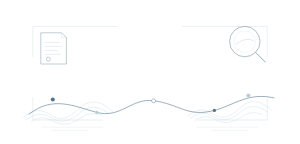
t = 0.00 s
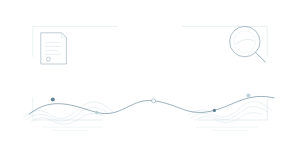
t = 0.70 s
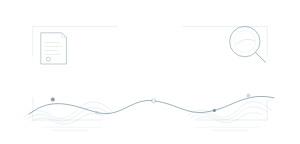
t = 2.10 s
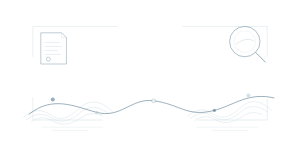
t = 2.80 s
t = 3.50 s: frame unchanged from t = 2.10 s, image omitted
t = 4.90 s: frame unchanged from t = 0.70 s, image omitted

The animated SVG that drew these frames (rendered in a browser with its animation timeline set to each time). Animation: 1 SMIL element (animate=1); one cycle of 5.60 s, repeats indefinitely.

<svg xmlns="http://www.w3.org/2000/svg" viewBox="0 0 750 360" width="100%" role="img" aria-label="雾蓝研究完整标题装饰" style="display:block;width:100%;height:auto;">

<path data-unit="mist.title.open-research-frame.v2" d="M82 142V66H294M456 66H668V142M668 248V300H494M256 300H82V244" fill="none" stroke="#D2DEE3" stroke-width="1.15" />
<g data-unit="mist.title.fog-left.v2" transform="translate(58 294) scale(.95)"><g data-unit="mist.layered-open-contours.v2" fill="none" stroke="#B8CCD6" stroke-width=".8"><path d="M0 0C24-22 48-24 72-7C98 12 122 0 148-25C176-50 205-45 236-15" /><path d="M8 6C32-12 52-13 74 1C99 18 125 8 151-14C175-34 198-30 225-11" /><path d="M20 12C40-2 58-3 78 9C103 24 128 17 153 0C173-14 190-12 210-5" /></g></g><g data-unit="mist.title.fog-right.v2" transform="translate(468 291) scale(.9)"><g data-unit="mist.layered-open-contours.v2" fill="none" stroke="#B8CCD6" stroke-width=".8"><path d="M0 0C24-22 48-24 72-7C98 12 122 0 148-25C176-50 205-45 236-15" /><path d="M8 6C32-12 52-13 74 1C99 18 125 8 151-14C175-34 198-30 225-11" /><path d="M20 12C40-2 58-3 78 9C103 24 128 17 153 0C173-14 190-12 210-5" /></g></g>
<path data-unit="mist.title.evidence-path.v2" d="M72 286C132 238 186 266 242 281C302 297 329 244 384 252C449 260 468 294 536 276C587 262 621 230 686 245" fill="none" stroke="#4F7489" stroke-width="1.4" />
<g data-unit="mist.title.sample-nodes.v2" data-motion-slot="title-pulse"><circle cx="132" cy="249" r="5" fill="#4F7489" /><circle cx="242" cy="281" r="4" fill="#B8CCD6" /><circle cx="384" cy="252" r="5" fill="white" stroke="#4F7489" stroke-width="1" /><circle cx="536" cy="276" r="4" fill="#4F7489" /><circle cx="621" cy="239" r="5" fill="#B8CCD6" /><animate attributeName="opacity" values="1;.58;1" dur="5.6s" begin="0s" repeatCount="indefinite"></animate></g>
<g data-unit="mist.title.lens.v2" transform="translate(612 104)"><circle r="38" fill="none" stroke="#4F7489" stroke-width="1.15" /><circle r="27" fill="none" stroke="#D2DEE3" stroke-width=".75" /><path d="M27 27L52 52" stroke="#4F7489" stroke-width="1.5" /><path d="M-22 7C-5-7 11-9 24-1" fill="none" stroke="#B8CCD6" stroke-width="1" /></g>
<g data-unit="mist.title.specimen-folio.v2" transform="translate(102 82)"><path d="M0 0H52L64 12V78H0Z" fill="white" stroke="#4F7489" stroke-width=".9" /><path d="M52 0V12H64M10 24H48M10 34H54M10 44H42M10 54H50" fill="none" stroke="#B8CCD6" stroke-width=".8" /><circle cx="19" cy="66" r="5" fill="none" stroke="#4F7489" stroke-width=".8" /></g>
<path data-unit="mist.title.mist-rules.v2" d="M104 318H258M492 318H646M130 326H220M530 326H620" stroke="#D2DEE3" stroke-width=".75" />
</svg>
